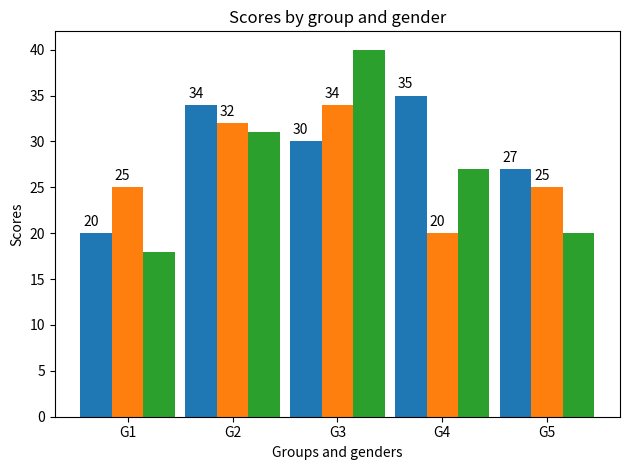

Write the Python code that produced this figure. (Note: this script raises an exception after producing the figure.)
#!/Users/<user>/anaconda3/bin/python3
"""
=============================
Grouped bar chart with labels
=============================

This example shows a how to create a grouped bar chart and how to annotate
bars with labels.


[redacted]
+ Added code to make the comparison between three gender groups:
	- Men (default group)
	- Women (another default group)
	- Others (new group)
"""

import matplotlib
import matplotlib.pyplot as plt
import numpy as np


labels = ['G1', 'G2', 'G3', 'G4', 'G5']
men_means = [20, 34, 30, 35, 27]
women_means = [25, 32, 34, 20, 25]
# [redacted]
other_means = [18, 31, 40, 27, 20]

x = np.arange(len(labels))  # the label locations
width = 0.3  # the width of the bars

"""
[redacted]
	Center point of each bar per group, G_i, for number of populations:
	+ 2: x - width/2, x + width/2
	+ 3: x - width, x, x + width
	+ 4: x - width
"""
fig, ax = plt.subplots()
"""
	rects1 = ax.bar(x - width/2, men_means, width, label='Men')
	rects2 = ax.bar(x + width/2, women_means, width, label='Women')
	
	From https://matplotlib.org/3.1.1/api/_as_gen/matplotlib.pyplot.bar.html,
		default width is 0.8.
"""

"""
rects1 = ax.bar(x - width, men_means, align='edge', width=0.3, label='Men')
rects2 = ax.bar(x, women_means, align='edge', width=0.3, label='Women')
# [redacted]
rects3 = ax.bar(x + width, other_means, align='edge', width=0.3, label='Others')
"""

"""
# [redacted]
rects1 = ax.bar(x - 0.3, men_means, align='edge', width=0.3, label='Men')
rects2 = ax.bar(x, women_means, align='edge', width=0.3, label='Women')
rects3 = ax.bar(x + 0.3, other_means, align='edge', width=0.3, label='Others')
"""

rects1 = ax.bar(x - width, men_means, width, label='Men')
rects2 = ax.bar(x, women_means, width, label='Women')
rects3 = ax.bar(x + width, other_means, width, label='Others')











# Add some text for labels, title and custom x-axis tick labels, etc.
ax.set_ylabel('Scores')
ax.set_xlabel('Groups and genders')
ax.set_title('Scores by group and gender')
ax.set_xticks(x)
ax.set_xticklabels(labels)
#ax.legend()
# [redacted]
#ax.legend(handletextpad=5)
#	No effect. Does not work.


def autolabel(rects):
	"""Attach a text label above each bar in *rects*, displaying its height."""
	for rect in rects:
		height = rect.get_height()
		ax.annotate('{}'.format(height),
			#xy=(rect.get_x() + rect.get_width() / 2, height),
			# [redacted]
			xy=(rect.get_x() + rect.get_width() / 3, height),
			xytext=(0, 3),  # 3 points vertical offset
			textcoords="offset points",
			ha='center', va='bottom')






autolabel(rects1)
autolabel(rects2)

fig.tight_layout()


"""
[redacted]
	Save plot in PDF format.
	This "save to PDF" command has to appear before the .show()
		command;
		else, the PDF file would be empty.
	https://github.com/futurestudio/matplotlib-tutorials/tree/master/export_samples
	
	Reference:
	+ [Peitek2019]
		Norman Peitek, "Matplotlib — Save Plots as File", from
			{\it Future Studio: Future Studio Tutorials},
			{Fellner, P{\"{o}}hls, Peitek GbR}, Magdeburg,
			Saxony-Anhalt, Germany, August 5, 2019.
			Available at: https://futurestud.io/tutorials/matplotlib-save-plots-as-file;
				last accessed on January 15, 2020.
"""
plt.savefig(__file__+".pdf")
plt.show()




#############################################################################
#
# ------------
#
# References
# """"""""""
#
# The use of the following functions, methods and classes is shown
# in this example:

matplotlib.axes.Axes.bar
matplotlib.pyplot.bar
matplotlib.axes.Axes.annotate
matplotlib.pyplot.annotate









"""
	Reference(s):
	+ \cite{MatplotlibDevelopmentTeam2020a}
		- data visualization gallery (with examples, or sample code)

"""
